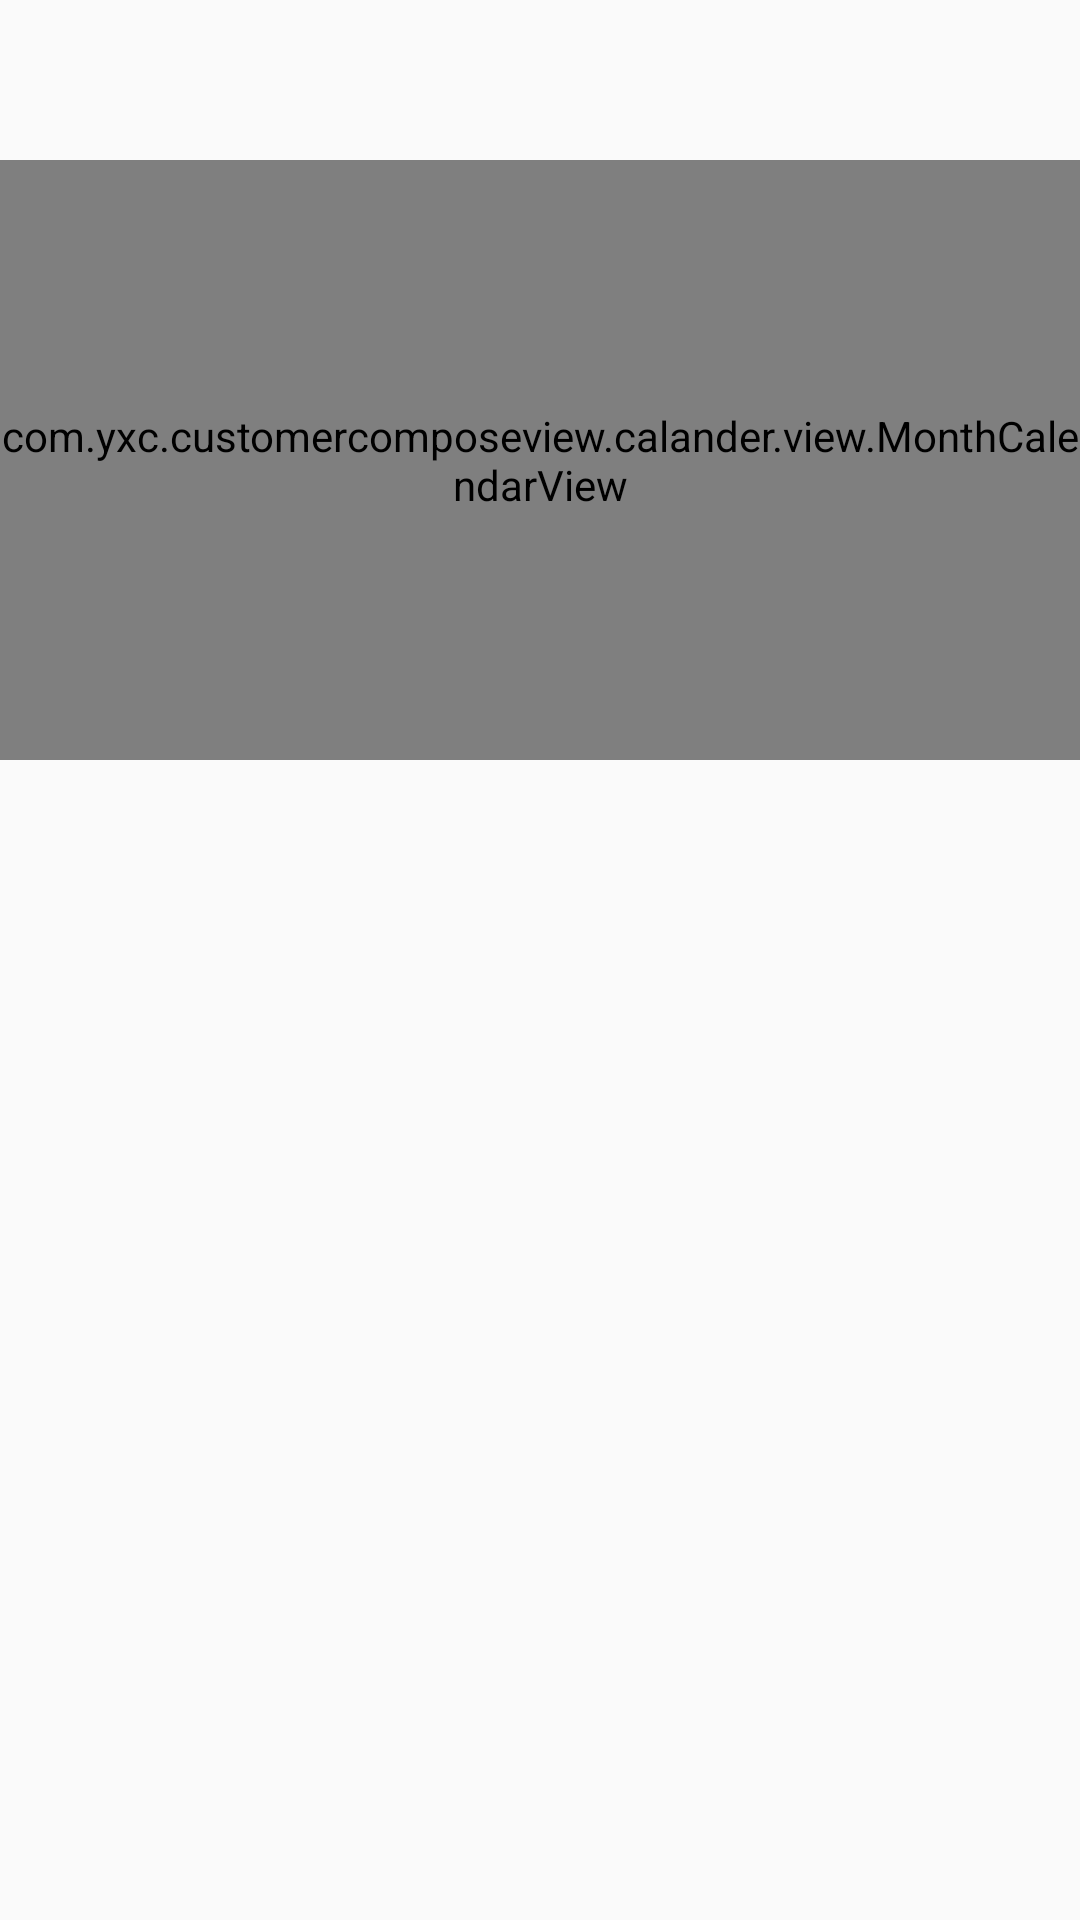

Here is an Android app screen rendered from its layout file. Give the layout XML and the strings, colors and styles it references.
<!-- AndroidManifest.xml: application theme Theme.CustomerComposeView -->
<!-- res/layout/layout_calendar_month_item.xml -->
<?xml version="1.0" encoding="utf-8"?>
<LinearLayout xmlns:android="http://schemas.android.com/apk/res/android"
    xmlns:app="http://schemas.android.com/apk/res-auto"
    android:layout_width="match_parent"
    android:layout_height="wrap_content"
    android:orientation="vertical">

    <TextView
        android:id="@+id/txt_year"
        android:layout_width="wrap_content"
        android:layout_height="wrap_content"
        android:textColor="#E85559"
        android:layout_marginStart="35dp"
        android:focusable="true"
        android:textSize="40sp"/>

    <com.yxc.customercomposeview.calander.view.MonthCalendarView
        android:id="@+id/monthCalendar"
        android:layout_width="match_parent"
        android:layout_height="200dp"
        app:hollowCircleColor="#E85559"
        app:selectCircleColor="@color/text_color"
        app:todayWeekBgColor="@color/health_calendar_today_bg"
        app:selectCircleRadius="28dp"
        app:hollowCircleStroke="1.5dp" />

</LinearLayout>
<!-- resources referenced by this layout -->
<resources>
  <style name="Theme.CustomerComposeView" parent="android:Theme.Material.Light.NoActionBar">
          <item name="android:statusBarColor">@color/purple_700</item>
      </style>
  <color name="purple_700">#FF3700B3</color>
</resources>
